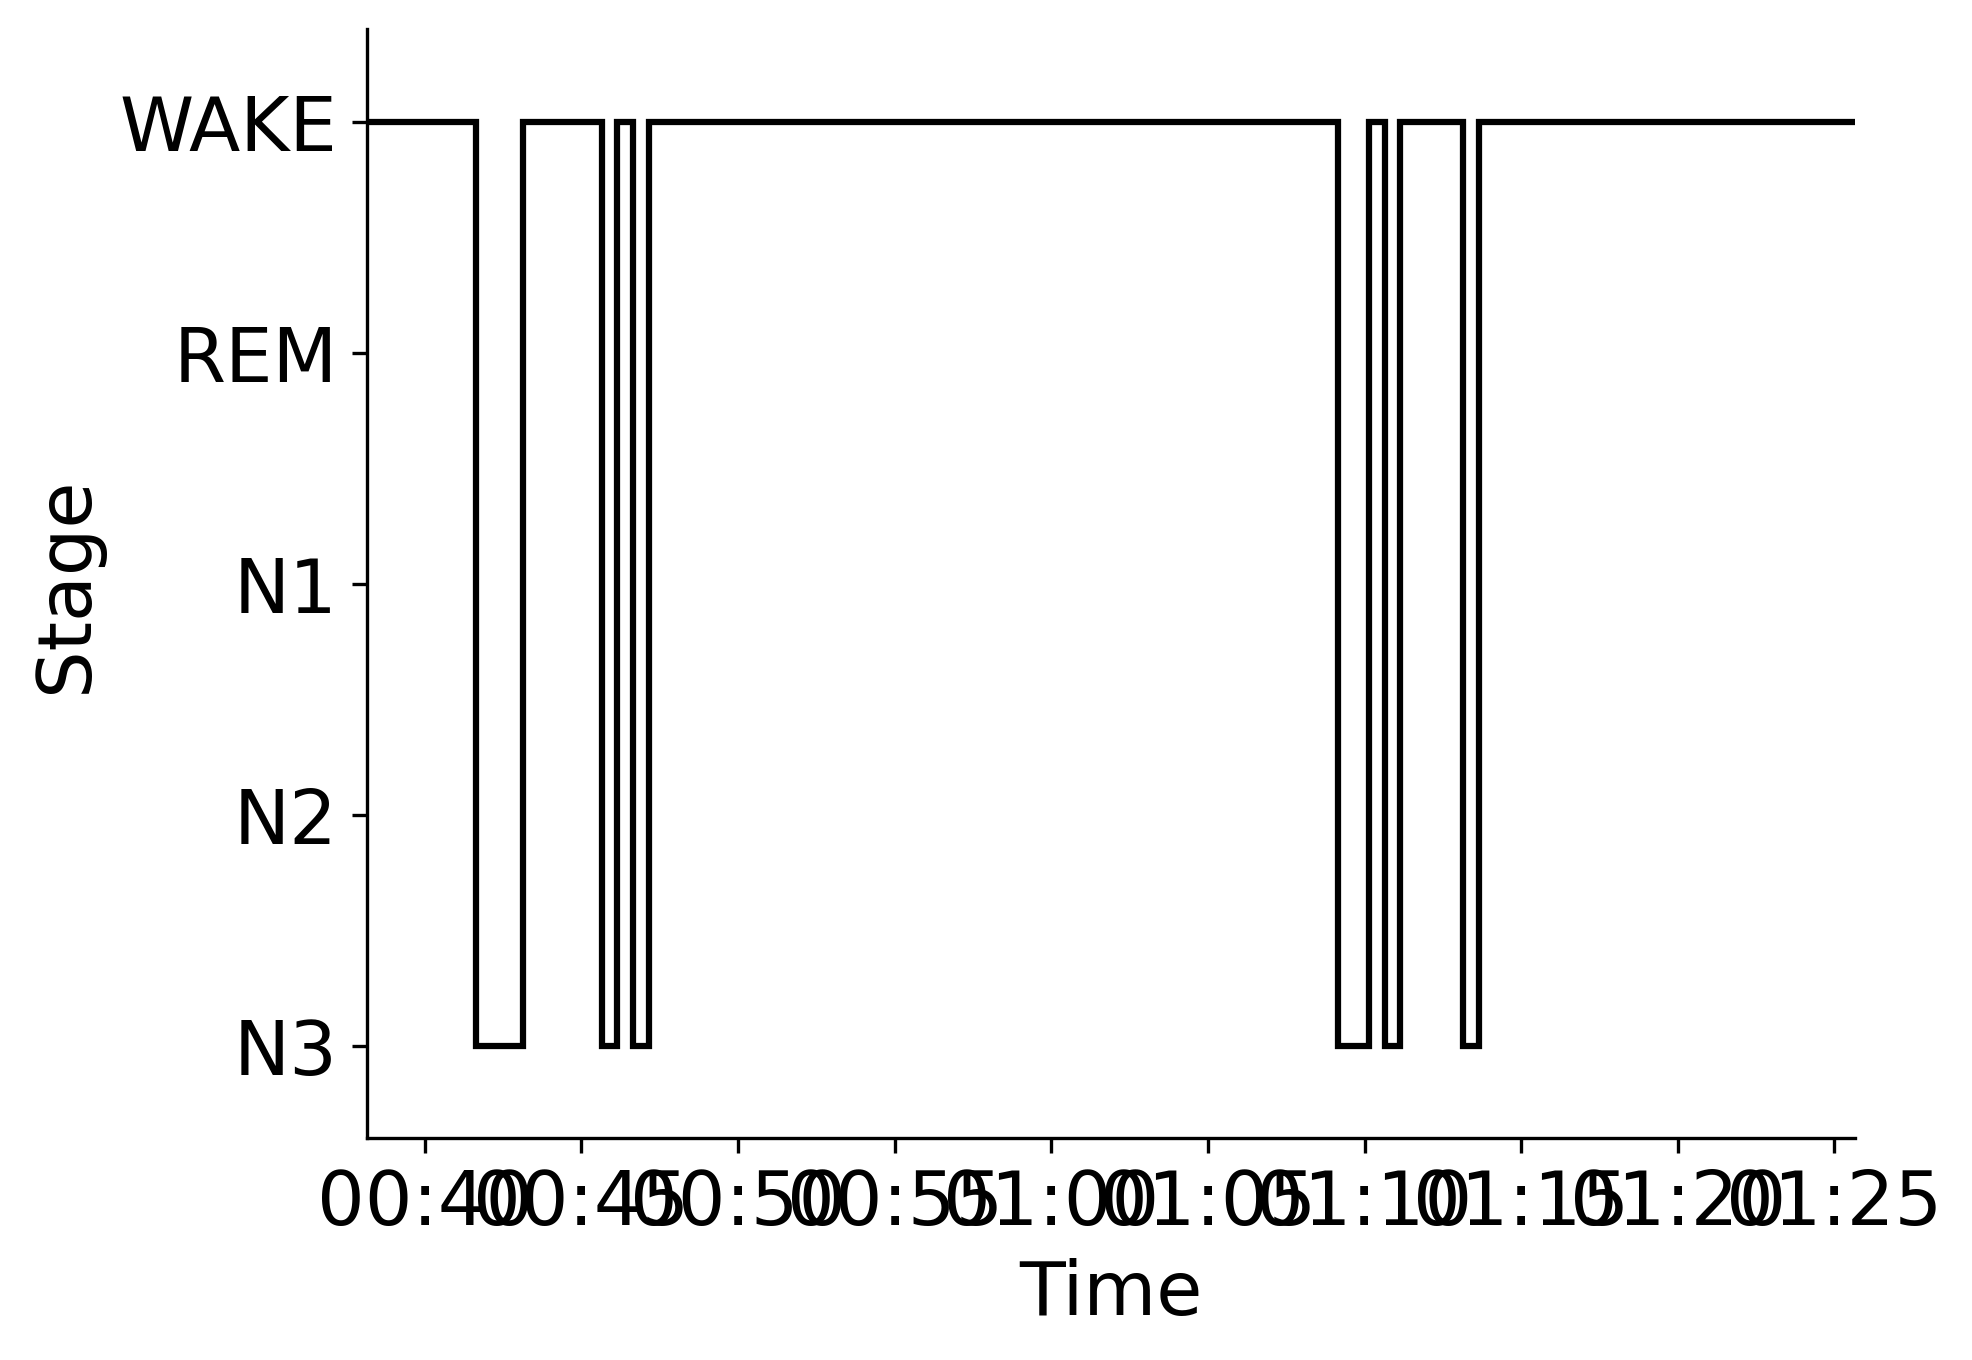

Source data for this figure (header and first rows):
Epoch, Subject, Session, Recording, RecordingEpoch, Time, Stage
0, sub-00003, ses-2, sub-00003_ses-2_task-sleep_acq-20160714T…, 0, 2016-07-14 00:38:08.619033+00:00, WAKE
1, sub-00003, ses-2, sub-00003_ses-2_task-sleep_acq-20160714T…, 1, 2016-07-14 00:38:38.619033+00:00, WAKE
2, sub-00003, ses-2, sub-00003_ses-2_task-sleep_acq-20160714T…, 2, 2016-07-14 00:39:08.619033+00:00, WAKE
3, sub-00003, ses-2, sub-00003_ses-2_task-sleep_acq-20160714T…, 3, 2016-07-14 00:39:38.619033+00:00, WAKE
4, sub-00003, ses-2, sub-00003_ses-2_task-sleep_acq-20160714T…, 4, 2016-07-14 00:40:08.619033+00:00, WAKE
5, sub-00003, ses-2, sub-00003_ses-2_task-sleep_acq-20160714T…, 5, 2016-07-14 00:40:38.619033+00:00, WAKE
6, sub-00003, ses-2, sub-00003_ses-2_task-sleep_acq-20160714T…, 6, 2016-07-14 00:41:08.619033+00:00, WAKE
7, sub-00003, ses-2, sub-00003_ses-2_task-sleep_acq-20160714T…, 7, 2016-07-14 00:41:38.619033+00:00, N3
8, sub-00003, ses-2, sub-00003_ses-2_task-sleep_acq-20160714T…, 8, 2016-07-14 00:42:08.619033+00:00, N3
9, sub-00003, ses-2, sub-00003_ses-2_task-sleep_acq-20160714T…, 9, 2016-07-14 00:42:38.619033+00:00, N3
10, sub-00003, ses-2, sub-00003_ses-2_task-sleep_acq-20160714T…, 10, 2016-07-14 00:43:08.619033+00:00, WAKE
11, sub-00003, ses-2, sub-00003_ses-2_task-sleep_acq-20160714T…, 11, 2016-07-14 00:43:38.619033+00:00, WAKE
12, sub-00003, ses-2, sub-00003_ses-2_task-sleep_acq-20160714T…, 12, 2016-07-14 00:44:08.619033+00:00, WAKE
13, sub-00003, ses-2, sub-00003_ses-2_task-sleep_acq-20160714T…, 13, 2016-07-14 00:44:38.619033+00:00, WAKE
14, sub-00003, ses-2, sub-00003_ses-2_task-sleep_acq-20160714T…, 14, 2016-07-14 00:45:08.619033+00:00, WAKE
15, sub-00003, ses-2, sub-00003_ses-2_task-sleep_acq-20160714T…, 15, 2016-07-14 00:45:38.619033+00:00, N3
16, sub-00003, ses-2, sub-00003_ses-2_task-sleep_acq-20160714T…, 16, 2016-07-14 00:46:08.619033+00:00, WAKE
17, sub-00003, ses-2, sub-00003_ses-2_task-sleep_acq-20160714T…, 17, 2016-07-14 00:46:38.619033+00:00, N3
18, sub-00003, ses-2, sub-00003_ses-2_task-sleep_acq-20160714T…, 18, 2016-07-14 00:47:08.619033+00:00, WAKE
19, sub-00003, ses-2, sub-00003_ses-2_task-sleep_acq-20160714T…, 19, 2016-07-14 00:47:38.619033+00:00, WAKE
20, sub-00003, ses-2, sub-00003_ses-2_task-sleep_acq-20160714T…, 20, 2016-07-14 00:48:08.619033+00:00, WAKE
21, sub-00003, ses-2, sub-00003_ses-2_task-sleep_acq-20160714T…, 21, 2016-07-14 00:48:38.619033+00:00, WAKE
22, sub-00003, ses-2, sub-00003_ses-2_task-sleep_acq-20160714T…, 22, 2016-07-14 00:49:08.619033+00:00, WAKE
23, sub-00003, ses-2, sub-00003_ses-2_task-sleep_acq-20160714T…, 23, 2016-07-14 00:49:38.619033+00:00, WAKE
24, sub-00003, ses-2, sub-00003_ses-2_task-sleep_acq-20160714T…, 24, 2016-07-14 00:50:08.619033+00:00, WAKE
25, sub-00003, ses-2, sub-00003_ses-2_task-sleep_acq-20160714T…, 25, 2016-07-14 00:50:38.619033+00:00, WAKE
26, sub-00003, ses-2, sub-00003_ses-2_task-sleep_acq-20160714T…, 26, 2016-07-14 00:51:08.619033+00:00, WAKE
27, sub-00003, ses-2, sub-00003_ses-2_task-sleep_acq-20160714T…, 27, 2016-07-14 00:51:38.619033+00:00, WAKE
28, sub-00003, ses-2, sub-00003_ses-2_task-sleep_acq-20160714T…, 28, 2016-07-14 00:52:08.619033+00:00, WAKE
29, sub-00003, ses-2, sub-00003_ses-2_task-sleep_acq-20160714T…, 29, 2016-07-14 00:52:38.619033+00:00, WAKE
30, sub-00003, ses-2, sub-00003_ses-2_task-sleep_acq-20160714T…, 30, 2016-07-14 00:53:08.619033+00:00, WAKE
31, sub-00003, ses-2, sub-00003_ses-2_task-sleep_acq-20160714T…, 31, 2016-07-14 00:53:38.619033+00:00, WAKE
32, sub-00003, ses-2, sub-00003_ses-2_task-sleep_acq-20160714T…, 32, 2016-07-14 00:54:08.619033+00:00, WAKE
33, sub-00003, ses-2, sub-00003_ses-2_task-sleep_acq-20160714T…, 33, 2016-07-14 00:54:38.619033+00:00, WAKE
34, sub-00003, ses-2, sub-00003_ses-2_task-sleep_acq-20160714T…, 34, 2016-07-14 00:55:08.619033+00:00, WAKE
35, sub-00003, ses-2, sub-00003_ses-2_task-sleep_acq-20160714T…, 35, 2016-07-14 00:55:38.619033+00:00, WAKE
36, sub-00003, ses-2, sub-00003_ses-2_task-sleep_acq-20160714T…, 36, 2016-07-14 00:56:08.619033+00:00, WAKE
37, sub-00003, ses-2, sub-00003_ses-2_task-sleep_acq-20160714T…, 37, 2016-07-14 00:56:38.619033+00:00, WAKE
38, sub-00003, ses-2, sub-00003_ses-2_task-sleep_acq-20160714T…, 38, 2016-07-14 00:57:08.619033+00:00, WAKE
39, sub-00003, ses-2, sub-00003_ses-2_task-sleep_acq-20160714T…, 39, 2016-07-14 00:57:38.619033+00:00, WAKE
40, sub-00003, ses-2, sub-00003_ses-2_task-sleep_acq-20160714T…, 40, 2016-07-14 00:58:08.619033+00:00, WAKE
41, sub-00003, ses-2, sub-00003_ses-2_task-sleep_acq-20160714T…, 41, 2016-07-14 00:58:38.619033+00:00, WAKE
42, sub-00003, ses-2, sub-00003_ses-2_task-sleep_acq-20160714T…, 42, 2016-07-14 00:59:08.619033+00:00, WAKE
43, sub-00003, ses-2, sub-00003_ses-2_task-sleep_acq-20160714T…, 43, 2016-07-14 00:59:38.619033+00:00, WAKE
44, sub-00003, ses-2, sub-00003_ses-2_task-sleep_acq-20160714T…, 44, 2016-07-14 01:00:08.619033+00:00, WAKE
45, sub-00003, ses-2, sub-00003_ses-2_task-sleep_acq-20160714T…, 45, 2016-07-14 01:00:38.619033+00:00, WAKE
46, sub-00003, ses-2, sub-00003_ses-2_task-sleep_acq-20160714T…, 46, 2016-07-14 01:01:08.619033+00:00, WAKE
47, sub-00003, ses-2, sub-00003_ses-2_task-sleep_acq-20160714T…, 47, 2016-07-14 01:01:38.619033+00:00, WAKE
48, sub-00003, ses-2, sub-00003_ses-2_task-sleep_acq-20160714T…, 48, 2016-07-14 01:02:08.619033+00:00, WAKE
49, sub-00003, ses-2, sub-00003_ses-2_task-sleep_acq-20160714T…, 49, 2016-07-14 01:02:38.619033+00:00, WAKE
50, sub-00003, ses-2, sub-00003_ses-2_task-sleep_acq-20160714T…, 50, 2016-07-14 01:03:08.619033+00:00, WAKE
51, sub-00003, ses-2, sub-00003_ses-2_task-sleep_acq-20160714T…, 51, 2016-07-14 01:03:38.619033+00:00, WAKE
52, sub-00003, ses-2, sub-00003_ses-2_task-sleep_acq-20160714T…, 52, 2016-07-14 01:04:08.619033+00:00, WAKE
53, sub-00003, ses-2, sub-00003_ses-2_task-sleep_acq-20160714T…, 53, 2016-07-14 01:04:38.619033+00:00, WAKE
54, sub-00003, ses-2, sub-00003_ses-2_task-sleep_acq-20160714T…, 54, 2016-07-14 01:05:08.619033+00:00, WAKE
55, sub-00003, ses-2, sub-00003_ses-2_task-sleep_acq-20160714T…, 55, 2016-07-14 01:05:38.619033+00:00, WAKE
56, sub-00003, ses-2, sub-00003_ses-2_task-sleep_acq-20160714T…, 56, 2016-07-14 01:06:08.619033+00:00, WAKE
57, sub-00003, ses-2, sub-00003_ses-2_task-sleep_acq-20160714T…, 57, 2016-07-14 01:06:38.619033+00:00, WAKE
58, sub-00003, ses-2, sub-00003_ses-2_task-sleep_acq-20160714T…, 58, 2016-07-14 01:07:08.619033+00:00, WAKE
59, sub-00003, ses-2, sub-00003_ses-2_task-sleep_acq-20160714T…, 59, 2016-07-14 01:07:38.619033+00:00, WAKE
... 35 more rows
